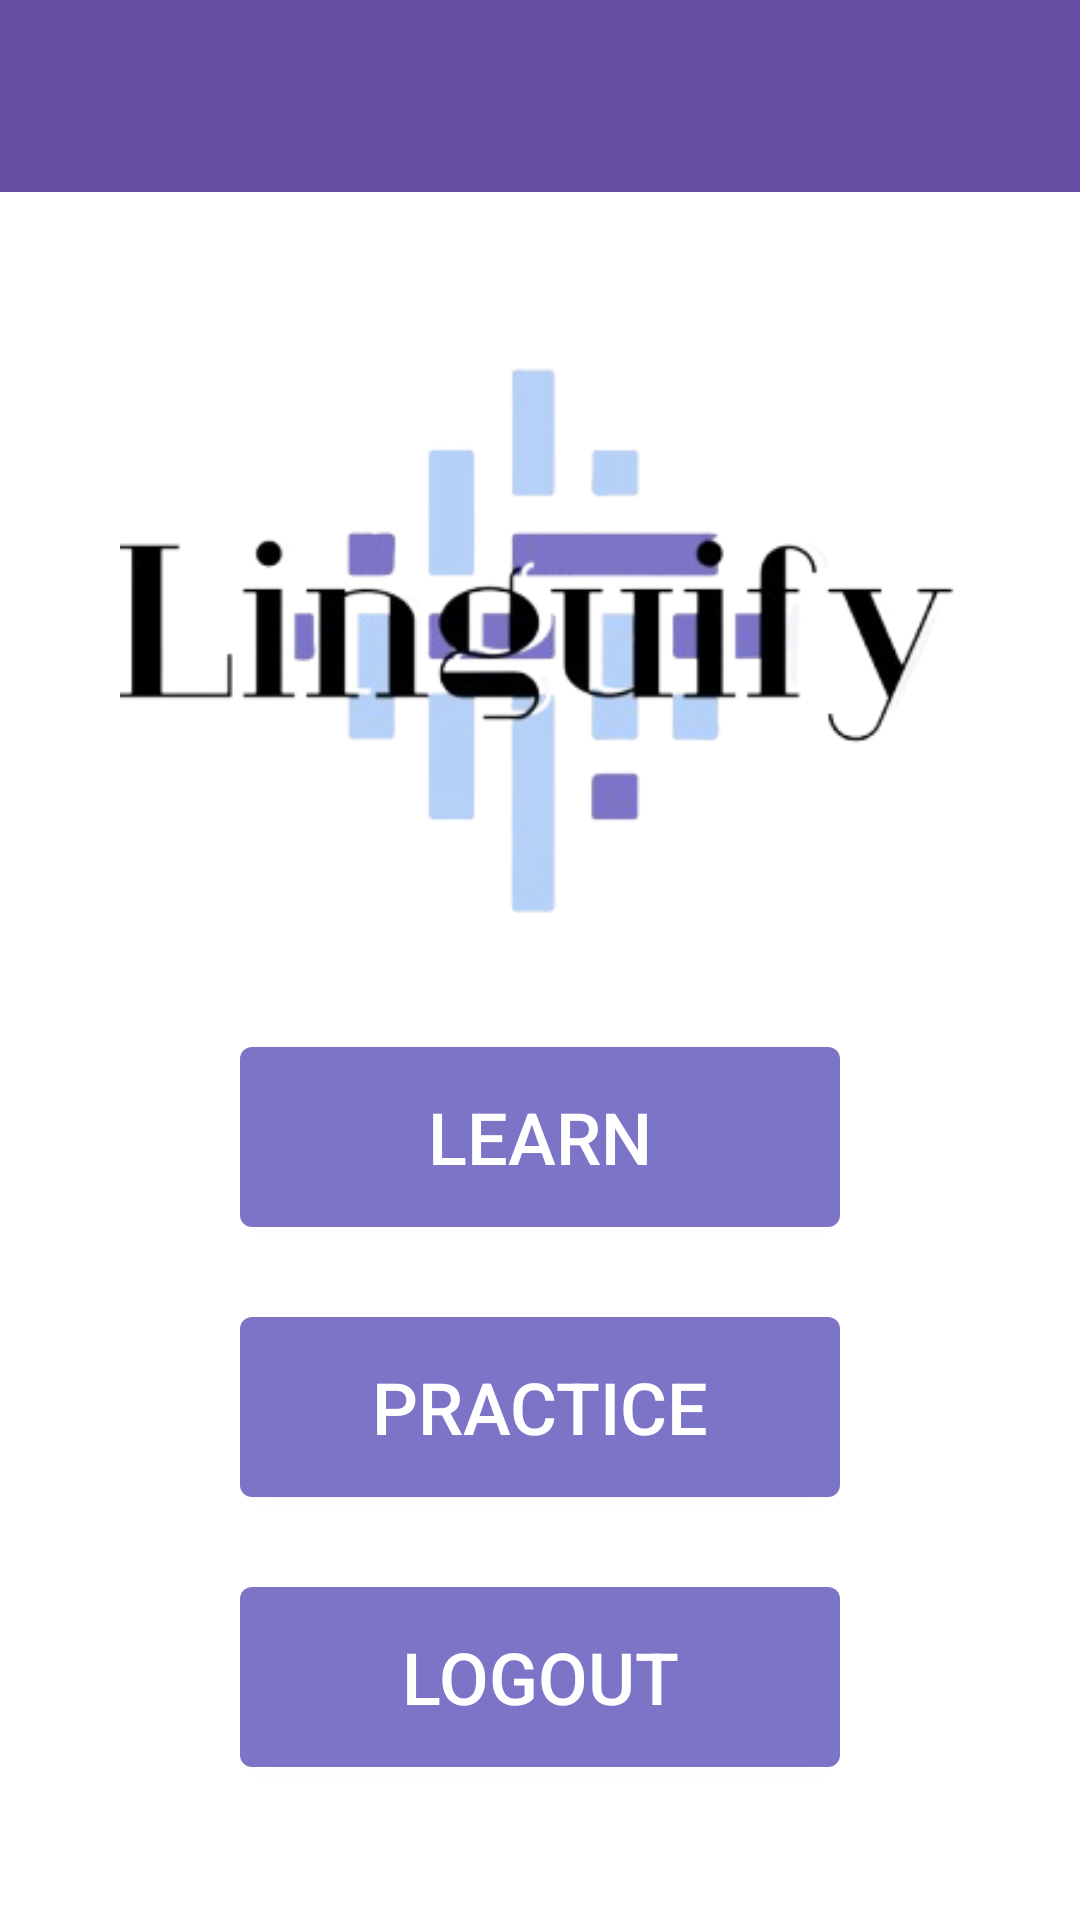

Android layout source for this screen:
<!-- AndroidManifest.xml: application theme Theme.Linguify -->
<!-- res/layout/activity_dashboard.xml -->
<androidx.drawerlayout.widget.DrawerLayout
    xmlns:android="http://schemas.android.com/apk/res/android"
    xmlns:app="http://schemas.android.com/apk/res-auto"
    android:id="@+id/drawerLayout"
    android:layout_width="match_parent"
    android:layout_height="match_parent">

    
<LinearLayout
android:layout_width="match_parent"
android:layout_height="match_parent"
android:orientation="vertical">


<androidx.appcompat.widget.Toolbar
    android:id="@+id/toolbar"
    android:layout_width="match_parent"
    android:layout_height="?attr/actionBarSize"
    android:background="?attr/colorPrimary"
    android:theme="@style/ThemeOverlay.AppCompat.Dark.ActionBar"
    app:popupTheme="@style/ThemeOverlay.AppCompat.Light" />


<LinearLayout
    android:layout_width="match_parent"
    android:layout_height="match_parent"
    android:orientation="vertical"
    android:gravity="center"
    android:padding="32dp"
    android:background="@color/background_color">

    <ImageView
        android:id="@+id/imageView"
        android:layout_width="316dp"
        android:layout_height="194dp"
        android:layout_marginBottom="40dp"
        android:contentDescription="LOGO"
        app:srcCompat="@drawable/logowithoutbg" />

    <Button
        android:id="@+id/btnLearningModule"
        android:layout_width="200dp"
        android:layout_height="60dp"
        android:text="Learn"
        android:background="@drawable/button_square"
        android:textSize="24sp"
        android:textColor="@color/button_text_color"
        android:layout_marginBottom="30dp" />

    <Button
        android:id="@+id/btnPracticeModule"
        android:layout_width="200dp"
        android:layout_height="60dp"
        android:background="@drawable/button_square"
        android:text="Practice"
        android:textSize="24sp"
        android:textColor="@color/button_text_color"
        android:layout_marginBottom="30dp" />

    <Button
        android:id="@+id/btnLogout"
        android:layout_width="200dp"
        android:layout_height="60dp"
        android:background="@drawable/button_square"
        android:text="Logout"
        android:textSize="24sp"
        android:textColor="@color/button_text_color" />
</LinearLayout>
</LinearLayout>


<com.google.android.material.navigation.NavigationView
android:id="@+id/navView"
    android:layout_width="wrap_content"
    android:layout_height="match_parent"
    android:layout_gravity="start"
    android:background="@android:color/white"
    android:textColor="@color/text_color"
    app:menu="@menu/drawer_menu"
    app:headerLayout="@layout/nav_header"
    app:itemTextColor="@color/text_color" />
    </androidx.drawerlayout.widget.DrawerLayout>
<!-- res/layout/nav_header.xml (included above) -->
<LinearLayout xmlns:android="http://schemas.android.com/apk/res/android"
    android:layout_width="match_parent"
    android:layout_height="wrap_content"
    android:background="#7C74C7"
    android:gravity="center"
    android:orientation="vertical"
    android:padding="16dp">

    <ImageView
        android:id="@+id/imgProfilePhoto"
        android:layout_width="64dp"
        android:layout_height="64dp"
        android:background="#9FE1E9"
        android:src="@drawable/ic_launcher_foreground"
        android:contentDescription="Profile Photo"
        android:scaleType="centerCrop"
        android:layout_marginBottom="10dp"
        android:clickable="true"
        android:focusable="true" /> 

    <TextView
        android:id="@+id/tvUsername"
        android:layout_width="wrap_content"
        android:layout_height="wrap_content"
        android:text="Welcome"
        android:textColor="@android:color/white"
        android:textSize="18sp" />
</LinearLayout>
<!-- resources referenced by this layout -->
<resources>
  <color name="background_color">#ffffff</color>
  <color name="button_text_color">#FFFFFF</color>
  <color name="text_color">#000000</color>
  <!-- drawable button_square (drawable) -->
  <shape xmlns:android="http://schemas.android.com/apk/res/android">
      <solid android:color="#7C74C7" />
      <corners android:radius="4dp" />
      <padding
          android:left="10dp"
          android:top="10dp"
          android:right="10dp"
          android:bottom="10dp" />
  </shape>
  <!-- drawable logowithoutbg: png bitmap (drawable, 40550 bytes) -->
  <style name="Theme.Linguify" parent="Base.Theme.Linguify" />
  <style name="Base.Theme.Linguify" parent="Theme.Material3.DayNight.NoActionBar">
          
          
      </style>
</resources>
